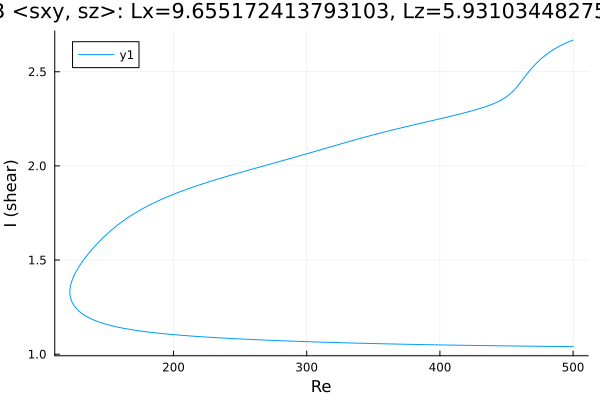

The file beside this chart, header and first rows:
Re, shear
500.0, 1.04
499.2, 1.04
497.8, 1.04
496.4, 1.04
494.9, 1.04
493.5, 1.041
492.1, 1.041
490.7, 1.041
489.3, 1.041
487.9, 1.041
486.5, 1.041
485, 1.041
483.6, 1.041
482.2, 1.041
480.8, 1.041
479.4, 1.042
478, 1.042
476.6, 1.042
475.1, 1.042
473.7, 1.042
472.3, 1.042
470.9, 1.042
469.5, 1.042
468.1, 1.042
466.7, 1.043
465.2, 1.043
463.8, 1.043
462.4, 1.043
461, 1.043
459.6, 1.043
458.2, 1.043
456.8, 1.043
455.3, 1.043
453.9, 1.044
452.5, 1.044
451.1, 1.044
449.7, 1.044
448.5, 1.044
447.1, 1.044
445.7, 1.044
444.3, 1.044
442.9, 1.045
441.5, 1.045
440.1, 1.045
438.6, 1.045
437.2, 1.045
435.8, 1.045
434.4, 1.045
433, 1.046
431.6, 1.046
430.2, 1.046
428.7, 1.046
427.3, 1.046
425.9, 1.046
424.5, 1.046
423.1, 1.047
421.7, 1.047
420.3, 1.047
418.9, 1.047
417.4, 1.047
... 545 more rows
